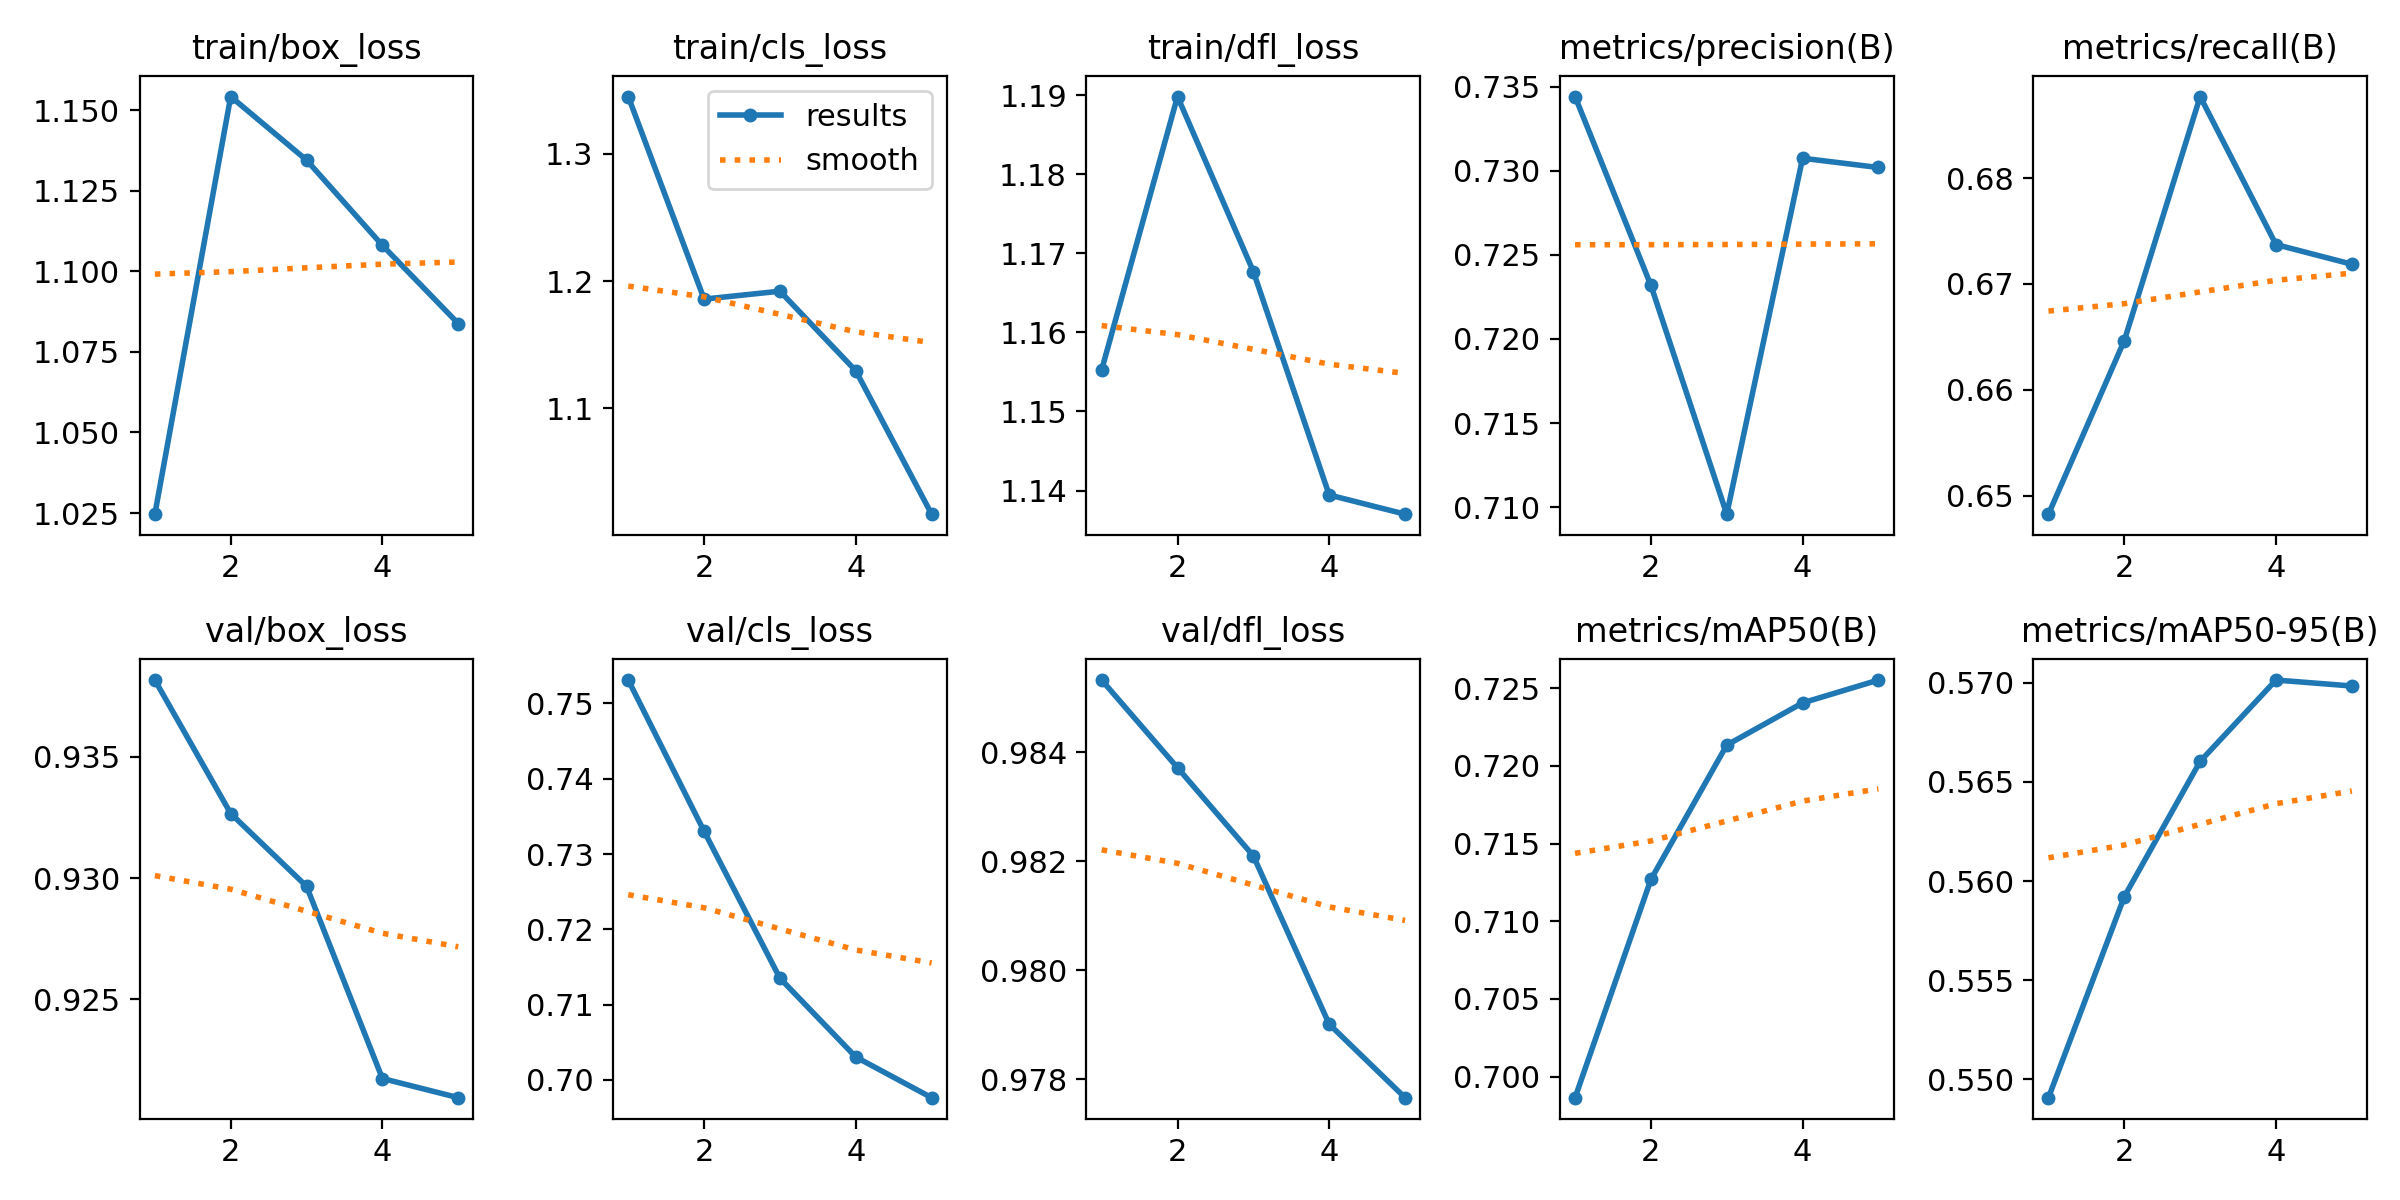

Source data for this figure (header and first rows):
epoch, time, train/box_loss, train/cls_loss, train/dfl_loss, metrics/precision(B), metrics/recall(B), metrics/mAP50(B), metrics/mAP50-95(B), val/box_loss, val/cls_loss, val/dfl_loss, lr/pg0, lr/pg1, lr/pg2
1, 2.169, 1.025, 1.345, 1.155, 0.7344, 0.6482, 0.6986, 0.5491, 0.9382, 0.7531, 0.9853, 5.95e-06, 5.95e-06, 5.95e-06
2, 4.301, 1.154, 1.186, 1.19, 0.7232, 0.6646, 0.7127, 0.5592, 0.9327, 0.733, 0.9837, 1.04982e-05, 1.04982e-05, 1.04982e-05
3, 6.425, 1.134, 1.192, 1.168, 0.7096, 0.6877, 0.7213, 0.566, 0.9297, 0.7135, 0.9821, 1.22189e-05, 1.22189e-05, 1.22189e-05
4, 8.547, 1.108, 1.13, 1.139, 0.7308, 0.6737, 0.7241, 0.5701, 0.9217, 0.703, 0.979, 1.11122e-05, 1.11122e-05, 1.11122e-05
5, 10.68, 1.084, 1.017, 1.137, 0.7302, 0.6719, 0.7255, 0.5698, 0.921, 0.6976, 0.9777, 7.17808e-06, 7.17808e-06, 7.17808e-06
